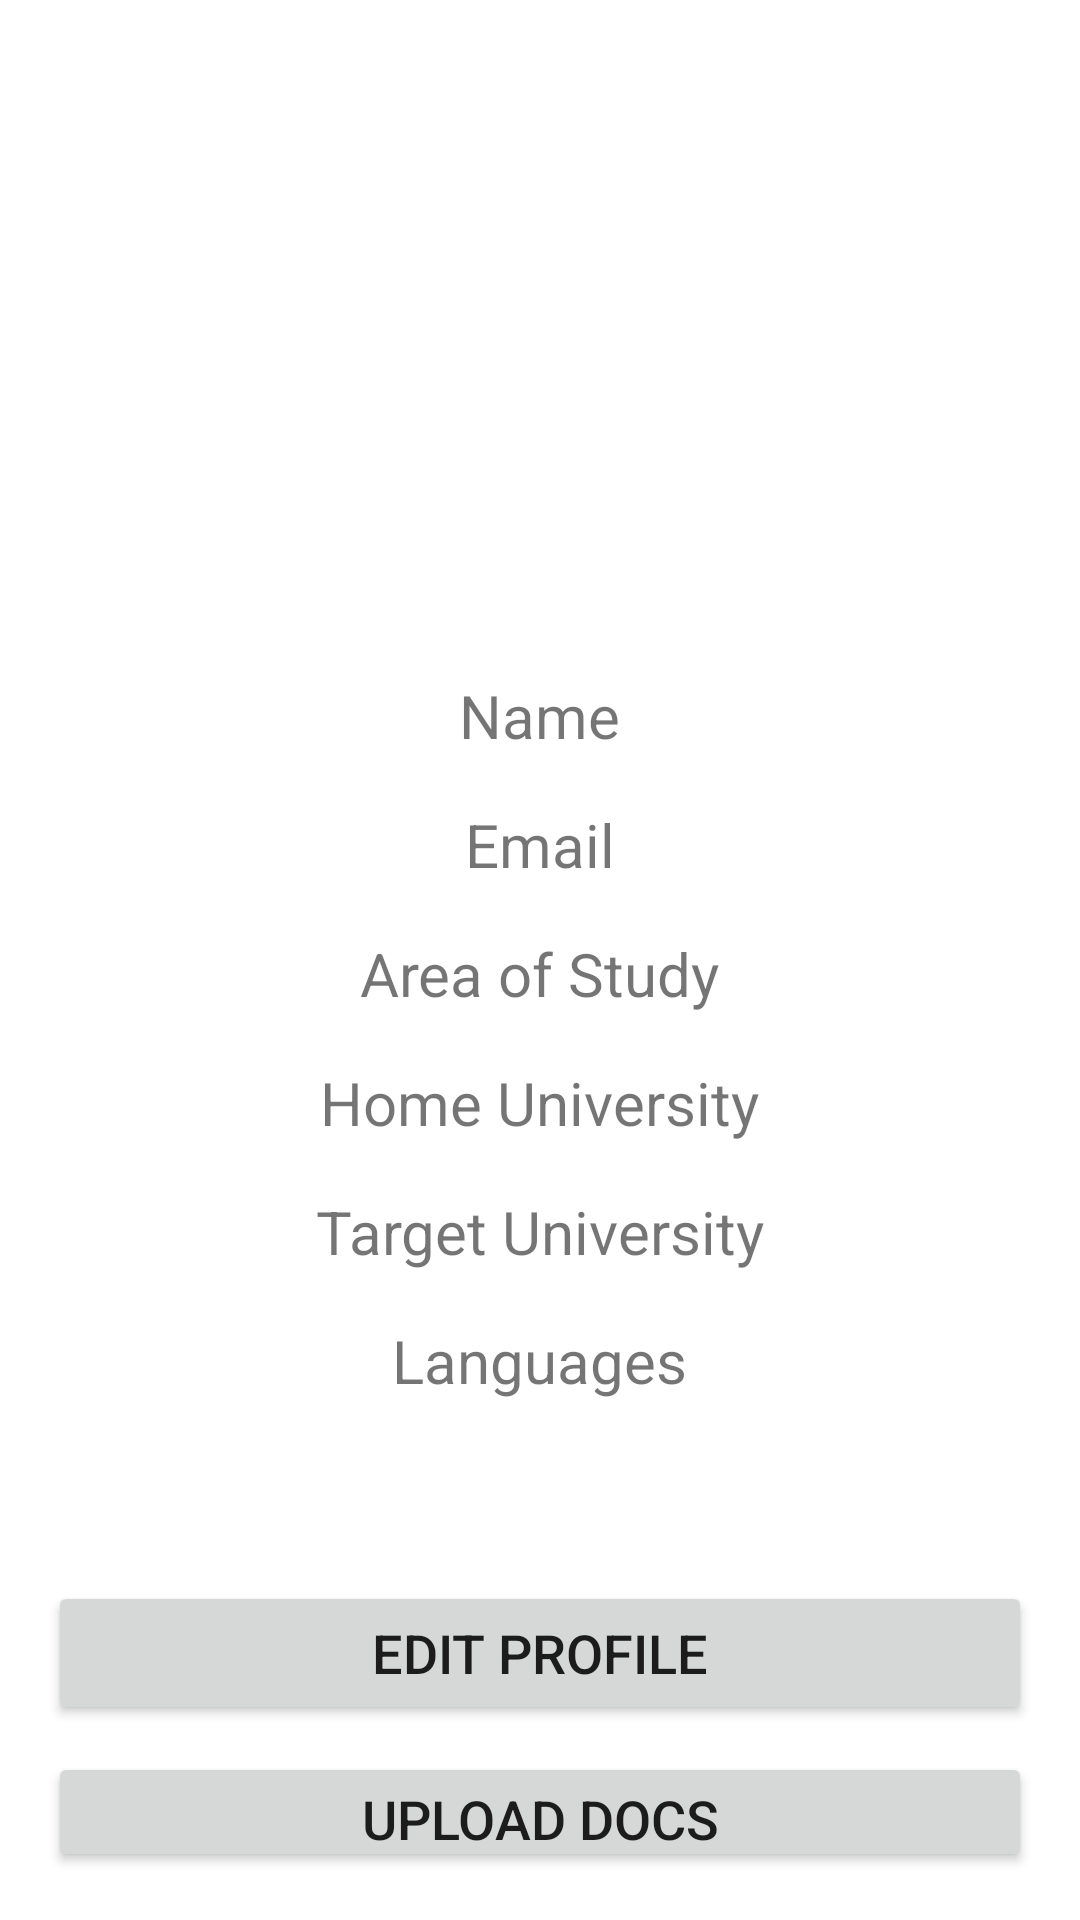

Layout XML and referenced resources for this Android screen:
<!-- AndroidManifest.xml: application theme Theme.MoveOn -->
<!-- res/layout/activity_profile.xml -->
<LinearLayout
    xmlns:android="http://schemas.android.com/apk/res/android"
    android:layout_width="match_parent"
    android:layout_height="match_parent"
    xmlns:tools="http://schemas.android.com/tools"
    android:orientation="vertical"
    android:padding="16dp"
    tools:context="view.ProfileActivity">

    <ImageView
        android:id="@+id/profileImage"
        android:layout_marginTop="40dp"
        android:layout_width="400dp"
        android:layout_height="109dp"
        android:layout_gravity="center_horizontal"
        android:layout_marginBottom="60dp"
        android:src="@drawable/persona" />

    <TextView
        android:id="@+id/textName"
        android:layout_width="wrap_content"
        android:layout_height="wrap_content"
        android:layout_gravity="center"
        android:text="Name"
        android:textSize="20sp" />

    <TextView
        android:id="@+id/textEmail"
        android:layout_width="wrap_content"
        android:layout_height="wrap_content"
        android:layout_gravity="center"
        android:text="Email"
        android:textSize="20sp"
        android:layout_marginTop="16dp"/>

    <TextView
        android:id="@+id/textAreaOfStudy"
        android:layout_width="wrap_content"
        android:layout_height="wrap_content"
        android:layout_gravity="center"
        android:text="Area of Study"
        android:textSize="20sp"
        android:layout_marginTop="16dp"/>

    <TextView
        android:id="@+id/textHomeUniversity"
        android:layout_width="wrap_content"
        android:layout_height="wrap_content"
        android:layout_gravity="center"
        android:text="Home University"
        android:textSize="20sp"
        android:layout_marginTop="16dp"/>

    <TextView
        android:id="@+id/textTargetUniversity"
        android:layout_width="wrap_content"
        android:layout_height="wrap_content"
        android:layout_gravity="center"
        android:text="Target University"
        android:textSize="20sp"
        android:layout_marginTop="16dp"/>

    <TextView
        android:id="@+id/textLanguages"
        android:layout_width="wrap_content"
        android:layout_height="wrap_content"
        android:layout_gravity="center"
        android:text="Languages"
        android:textSize="20sp"
        android:layout_marginTop="16dp"/>




    <Button
        android:id="@+id/buttonEditProfile"
        android:layout_width="match_parent"
        android:layout_height="wrap_content"
        android:textSize="18sp"
        android:text="Edit Profile"
        android:layout_marginTop="60dp"/>

    <Button
        android:id="@+id/buttonUploadDocs"
        android:layout_width="match_parent"
        android:layout_height="wrap_content"
        android:textSize="18sp"
        android:text="UPLOAD DOCS"
        android:layout_marginTop="9dp"/>

</LinearLayout>
<!-- resources referenced by this layout -->
<resources>
  <style name="Theme.MoveOn" parent="Theme.MaterialComponents.DayNight.DarkActionBar">
          
          <item name="colorPrimary">@color/orange_500</item>
          <item name="colorPrimaryVariant">#FF9800</item>
          <item name="colorOnPrimary">@color/white</item>
          
          <item name="colorSecondary">@color/teal_200</item>
          <item name="colorSecondaryVariant">@color/teal_700</item>
          <item name="colorOnSecondary">@color/black</item>
          
          <item name="android:statusBarColor">?attr/colorPrimaryVariant</item>
          
      </style>
  <color name="orange_500">#FFE68B1F</color>
  <color name="white">#FFFFFFFF</color>
  <color name="teal_200">#FF03DAC5</color>
  <color name="teal_700">#FF018786</color>
  <color name="black">#FF000000</color>
</resources>
